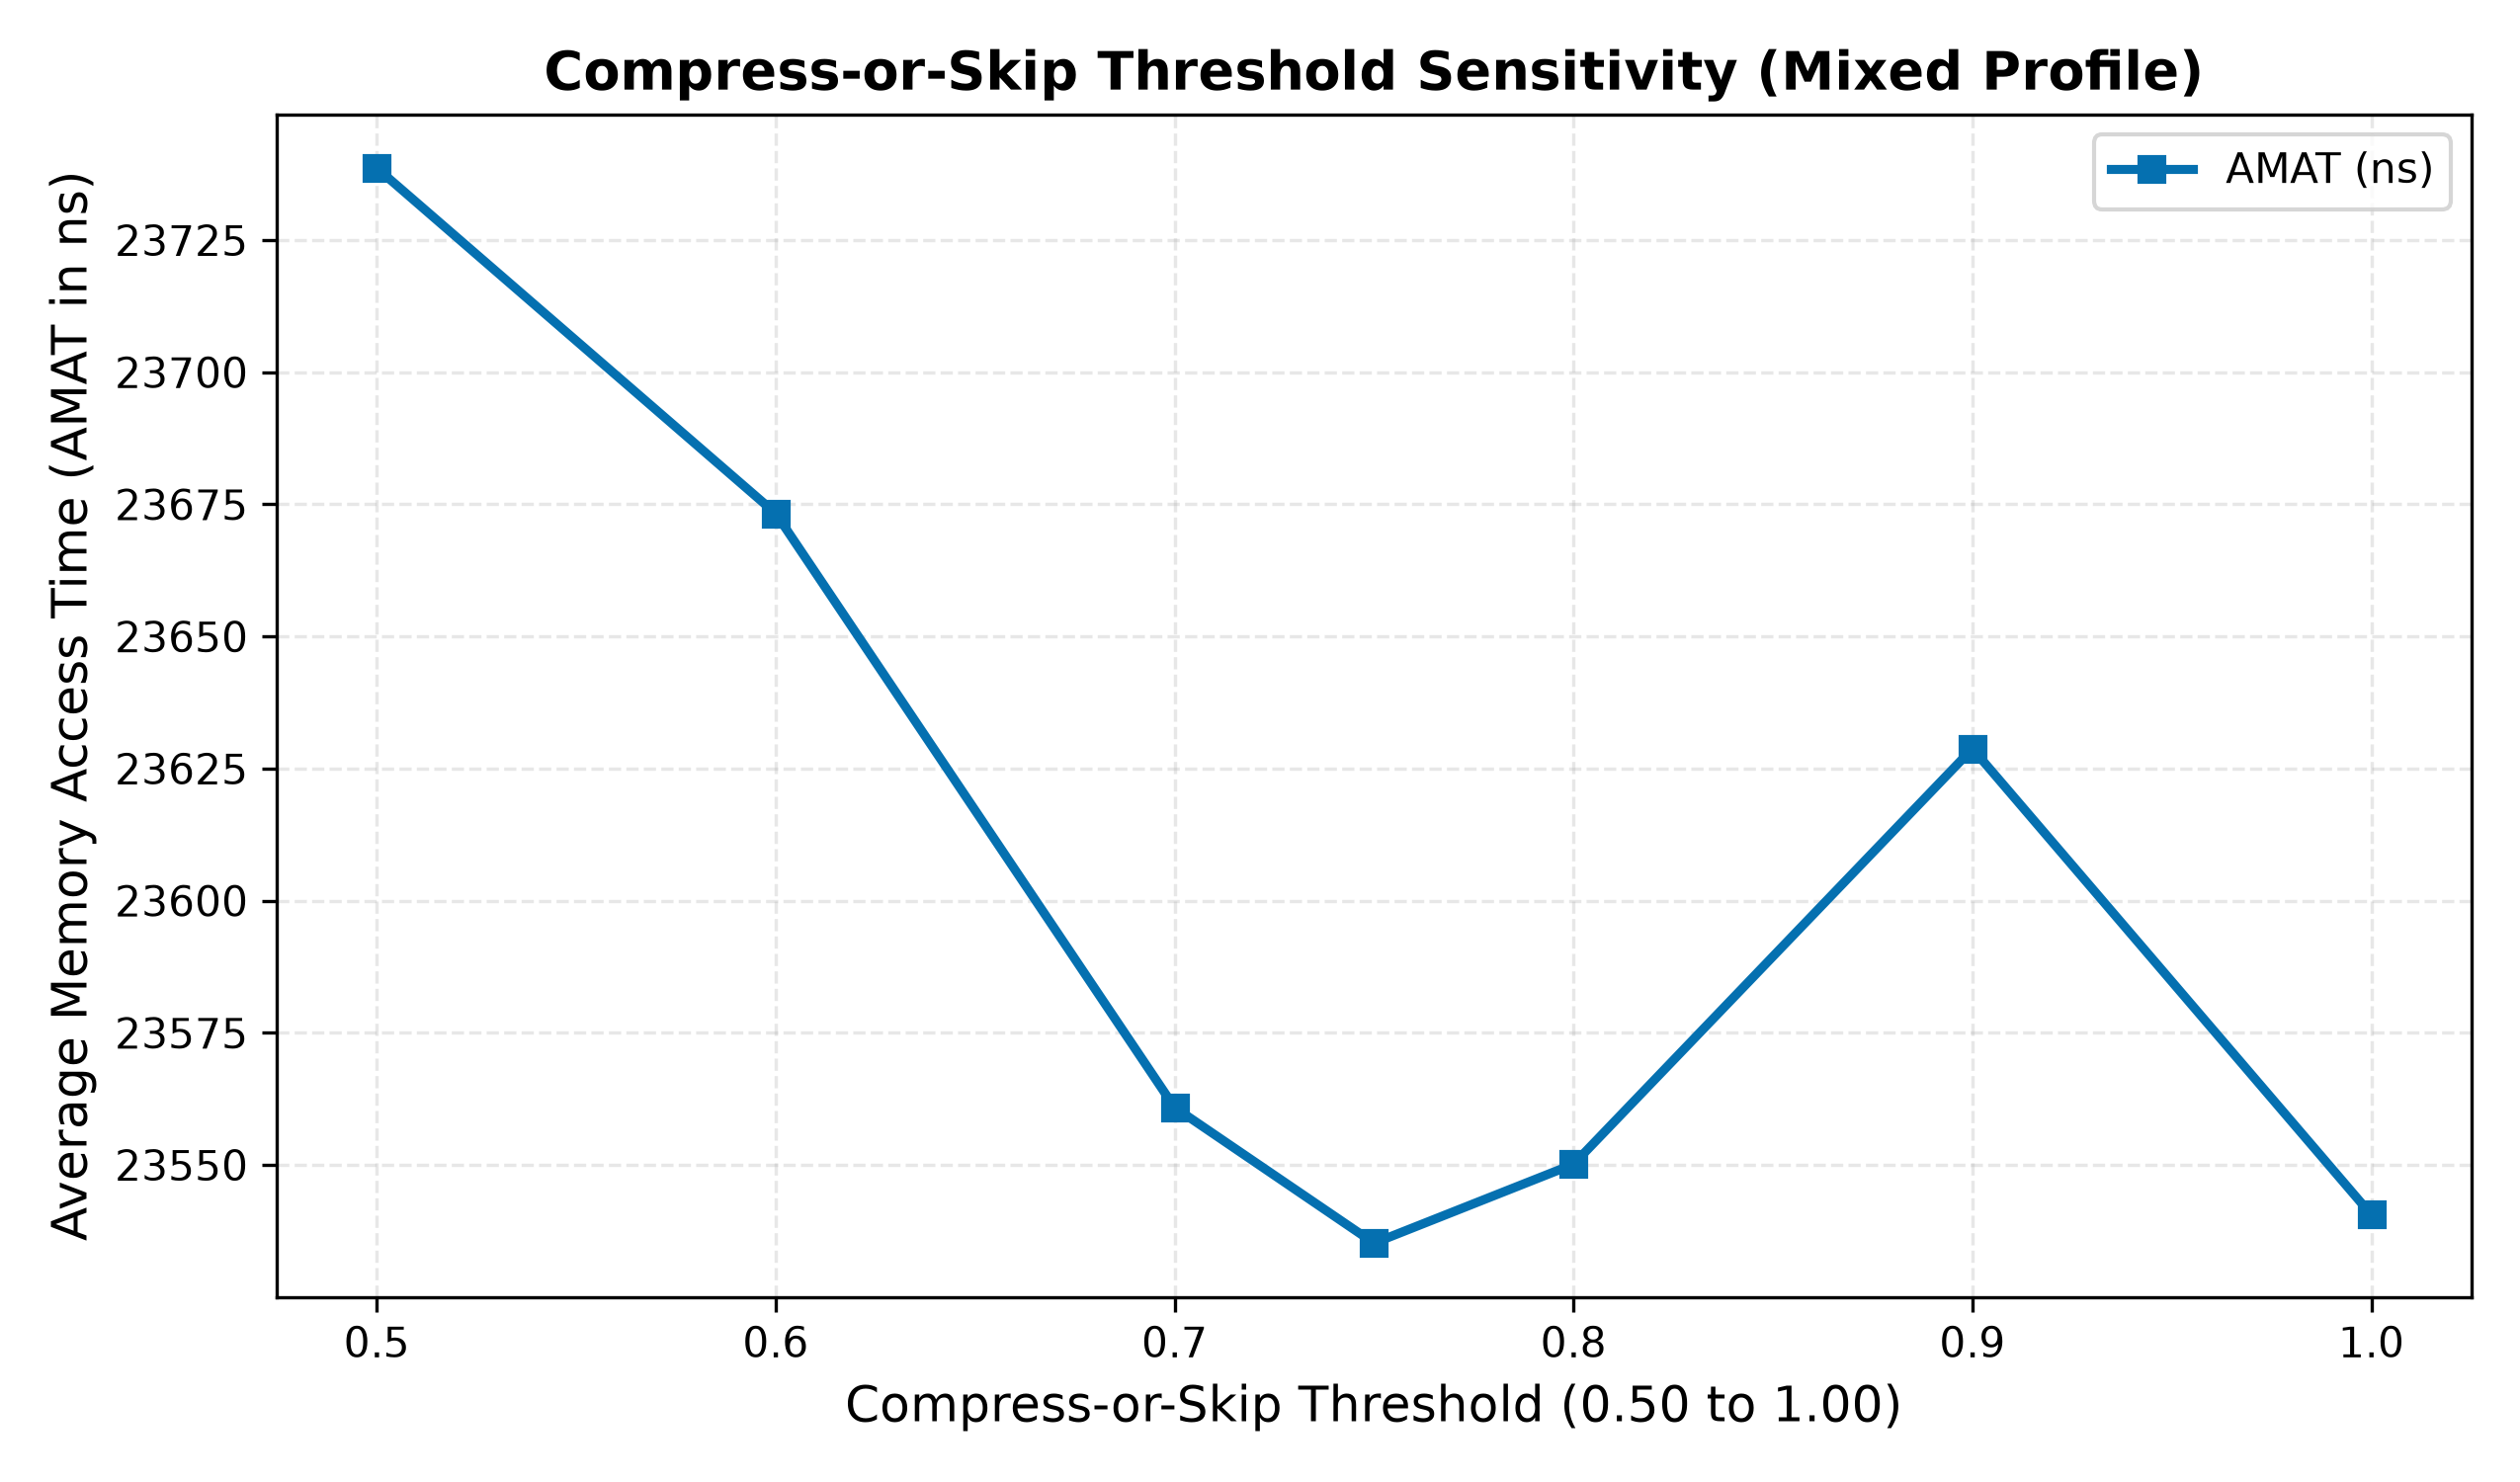

The data file committed next to this chart (first rows):
threshold, amat_ns, dram_hits, minor_faults, major_faults, final_compressed_pages, compressed_pool_bytes_used
0.5, 23739, 1181, 111, 26, 91, 82915
0.6, 23673, 1181, 111, 26, 91, 82915
0.7, 23561, 1181, 111, 26, 91, 82915
0.75, 23535, 1181, 111, 26, 91, 82915
0.8, 23550, 1181, 111, 26, 91, 82915
0.9, 23629, 1181, 111, 26, 91, 82915
1.0, 23541, 1181, 111, 26, 91, 82915
